Dataset: dataset (GitHub, prawiroht/tugasTransdig). Classes: plane, ship.

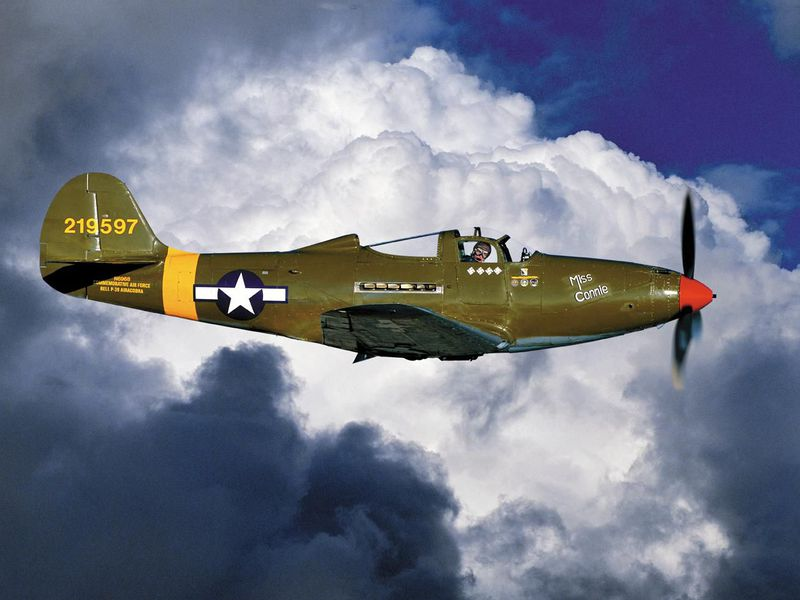
Label: plane

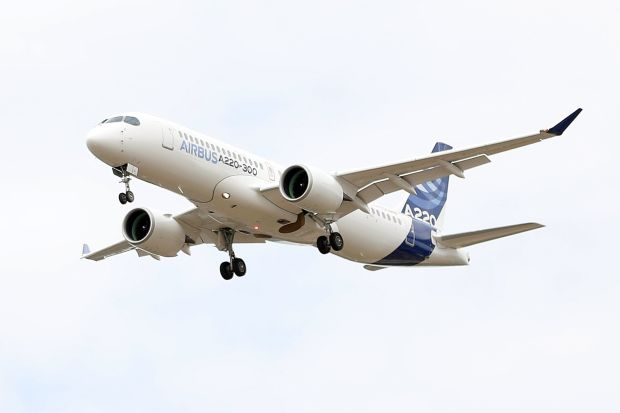
Label: plane

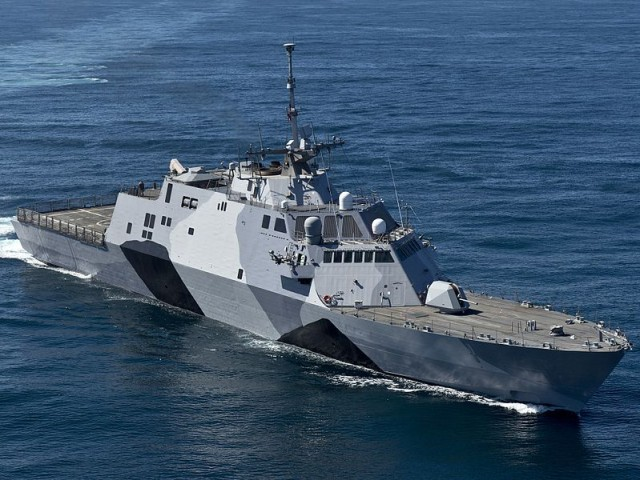
Label: ship

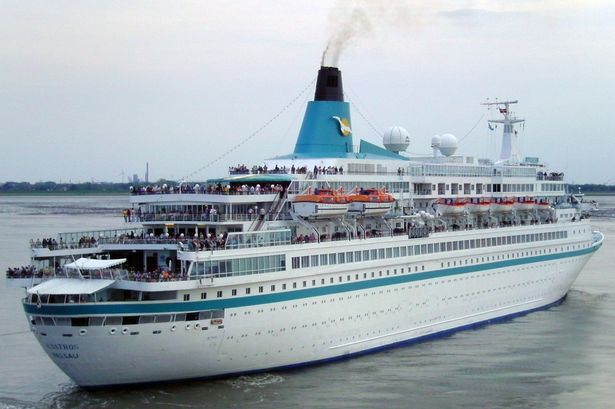
Label: ship

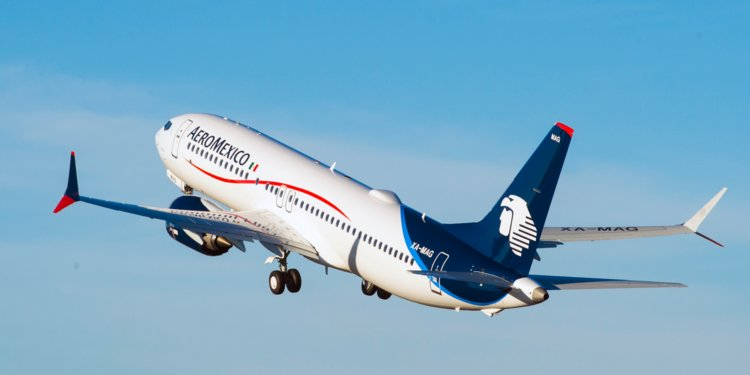
Label: plane

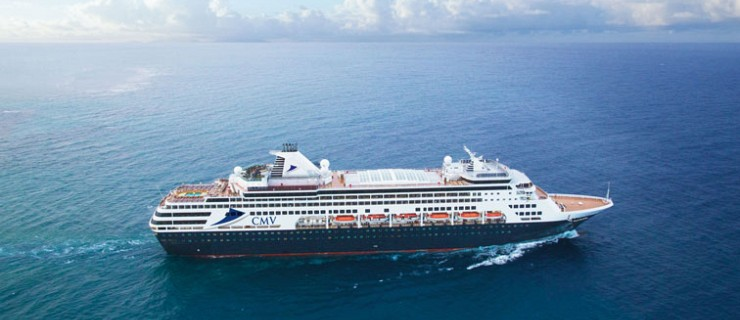
Label: ship
